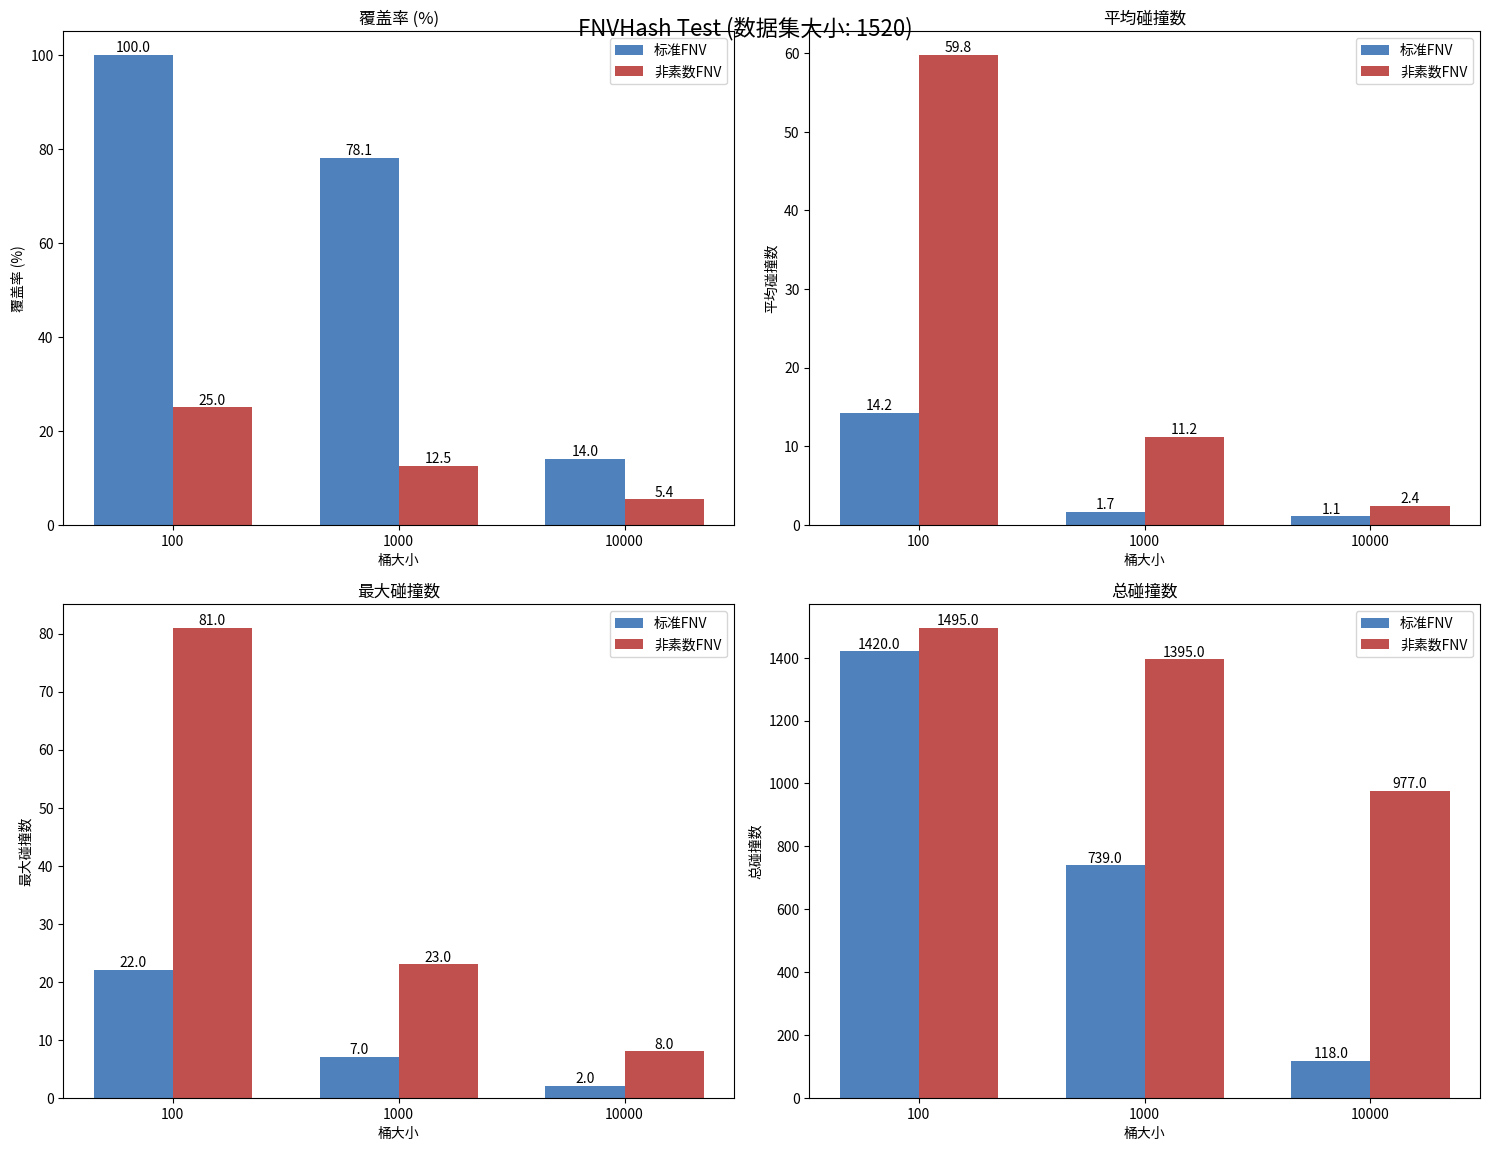

Generate this figure with matplotlib:
import numpy as np
import pandas as pd
import matplotlib.pyplot as plt
import seaborn as sns
from typing import List, Dict
import random
import string


class FNVHash:
    @staticmethod
    def standard_fnv(key: str) -> int:
        FNV_PRIME = 0x01000193
        OFFSET_BASIS = 0x7ee36237

        hash_val = OFFSET_BASIS
        for c in key:
            hash_val ^= ord(c)
            hash_val *= FNV_PRIME
        return hash_val & 0x7FFFFFFF

    @staticmethod
    def non_prime_fnv(key: str) -> int:
        NON_PRIME = 0x01000190
        OFFSET_BASIS = 0x7ee36237

        hash_val = OFFSET_BASIS
        for c in key:
            hash_val ^= ord(c)
            hash_val *= NON_PRIME
        return hash_val & 0x7FFFFFFF


class HashAnalyzer:
    def __init__(self):
        self.test_data = []
        self.bucket_sizes = [100, 1000, 10000]

    def generate_test_data(self, size: int = 1000):
        # 生成随机字符串
        self.test_data = []
        for _ in range(size):
            length = random.randint(5, 15)
            self.test_data.append(''.join(random.choices(string.ascii_lowercase, k=length)))

        # 添加数字字符串
        for _ in range(size // 2):
            self.test_data.append(str(random.randint(0, 10000)))

        # 添加相似字符串
        for i in range(1, 11):
            self.test_data.append(f"user{i}")
            self.test_data.append(f"test{i}")

    def calculate_metrics(self, is_standard: bool, bucket_size: int) -> Dict:
        hash_func = FNVHash.standard_fnv if is_standard else FNVHash.non_prime_fnv
        distribution = {}
        unique_hashes = set()

        # 计算散列值分布
        for s in self.test_data:
            hash_val = hash_func(s) % bucket_size
            distribution[hash_val] = distribution.get(hash_val, 0) + 1
            unique_hashes.add(hash_val)

        # 计算指标
        collisions = [v - 1 for v in distribution.values() if v > 1]
        return {
            'coverage': len(unique_hashes) / bucket_size * 100,
            'avg_collisions': np.mean(collisions) if collisions else 0,
            'max_collisions': max(distribution.values()) - 1 if distribution else 0,
            'total_collisions': sum(collisions) if collisions else 0
        }

    def analyze_and_visualize(self):
        results = []
        for bucket_size in self.bucket_sizes:
            # 标准FNV
            standard_metrics = self.calculate_metrics(True, bucket_size)
            standard_metrics.update({'type': 'Standard FNV', 'bucket_size': bucket_size})
            results.append(standard_metrics)

            # 非素数FNV
            non_prime_metrics = self.calculate_metrics(False, bucket_size)
            non_prime_metrics.update({'type': 'Non-Prime FNV', 'bucket_size': bucket_size})
            results.append(non_prime_metrics)

        # 转换为DataFrame
        df = pd.DataFrame(results)

        # 创建可视化
        fig, axes = plt.subplots(2, 2, figsize=(15, 12))

        # 添加主标题，包含数据集大小信息
        main_title = f'FNVHash Test (数据集大小: {len(self.test_data)})'
        fig.suptitle(main_title, fontsize=16, y=0.95)

        # 设置颜色
        colors = ['#4F81BD', '#C0504D']

        # 绘制四个指标的对比图
        metrics = [
            ('coverage', '覆盖率 (%)', axes[0, 0]),
            ('avg_collisions', '平均碰撞数', axes[0, 1]),
            ('max_collisions', '最大碰撞数', axes[1, 0]),
            ('total_collisions', '总碰撞数', axes[1, 1])
        ]

        bar_width = 0.35
        for metric, title, ax in metrics:
            # 获取数据
            standard_data = df[df['type'] == 'Standard FNV'][metric].values
            non_prime_data = df[df['type'] == 'Non-Prime FNV'][metric].values
            x = np.arange(len(self.bucket_sizes))

            # 绘制柱状图
            ax.bar(x - bar_width / 2, standard_data, bar_width, label='标准FNV', color=colors[0])
            ax.bar(x + bar_width / 2, non_prime_data, bar_width, label='非素数FNV', color=colors[1])

            # 设置图表属性
            ax.set_title(title)
            ax.set_xlabel('桶大小')
            ax.set_ylabel(title)
            ax.set_xticks(x)
            ax.set_xticklabels(self.bucket_sizes)
            ax.legend()

            # 添加数值标签
            for i, v in enumerate(standard_data):
                ax.text(i - bar_width / 2, v, f'{v:.1f}', ha='center', va='bottom')
            for i, v in enumerate(non_prime_data):
                ax.text(i + bar_width / 2, v, f'{v:.1f}', ha='center', va='bottom')

        plt.tight_layout()
        plt.show()

        # 打印详细统计数据
        print("\n详细统计数据:")
        pd.set_option('display.max_columns', None)
        print(df.round(2))


# 运行分析
if __name__ == "__main__":
    analyzer = HashAnalyzer()
    analyzer.generate_test_data(1000)
    analyzer.analyze_and_visualize()
